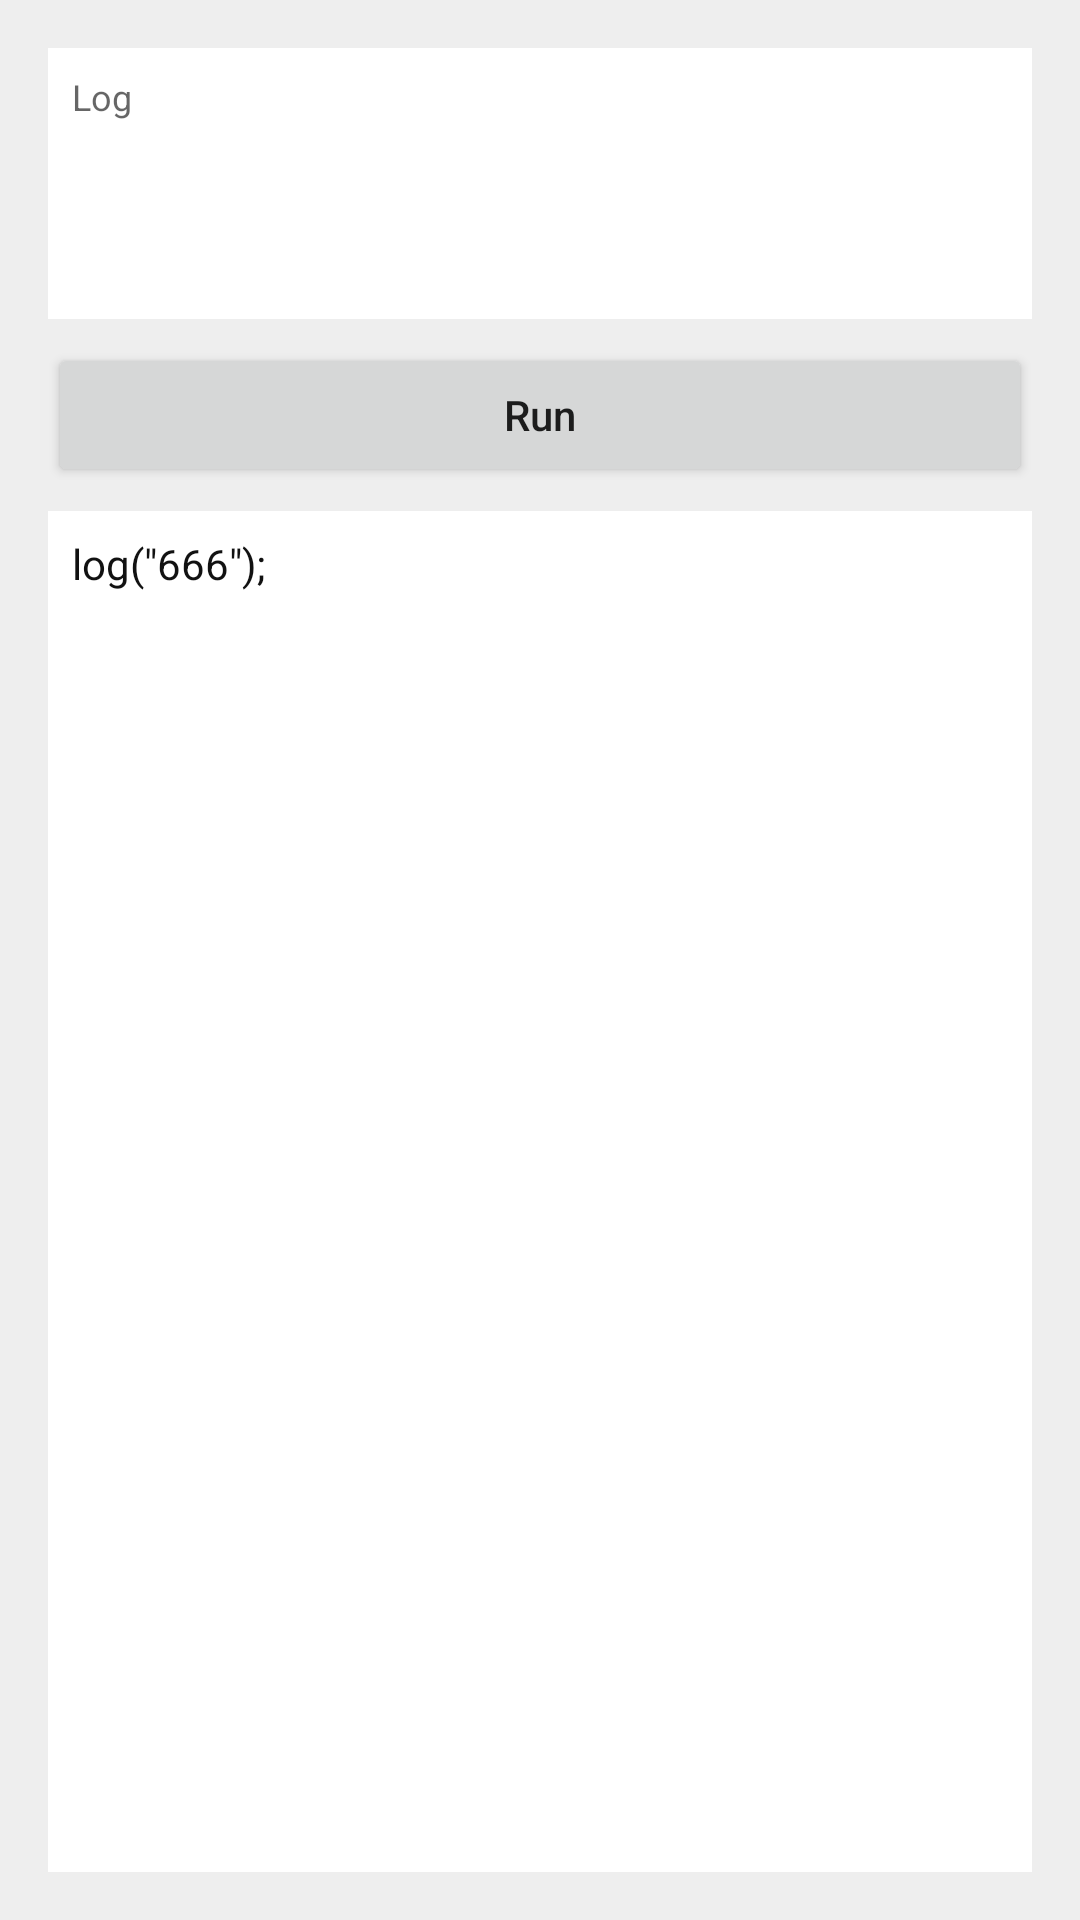

Produce the Android XML layout that renders to this screen, including the resource entries it uses.
<!-- AndroidManifest.xml: fallback theme Theme.MaterialComponents.DayNight.NoActionBar -->
<!-- res/layout/activity_main.xml -->
<?xml version="1.0" encoding="utf-8"?>
<LinearLayout xmlns:android="http://schemas.android.com/apk/res/android"
    xmlns:tools="http://schemas.android.com/tools"
    android:layout_width="match_parent"
    android:layout_height="match_parent"
    android:background="#eeeeee"
    android:gravity="center"
    android:orientation="vertical"
    android:padding="16dp"
    tools:context=".MainActivity">

    <TextView
        android:id="@+id/tvLog"
        android:layout_width="match_parent"
        android:layout_height="0dp"
        android:layout_marginBottom="8dp"
        android:layout_weight="0.2"
        android:background="#ffffff"
        android:hint="Log"
        android:padding="8dp"
        android:textColor="#333333"
        android:textSize="12sp" />

    <Button
        android:id="@+id/btnRun"
        android:layout_width="match_parent"
        android:layout_height="wrap_content"
        android:layout_marginBottom="8dp"
        android:text="Run"
        android:textAllCaps="false" />

    <EditText
        android:id="@+id/edtCode"
        android:layout_width="match_parent"
        android:layout_height="0dp"
        android:layout_weight="1"
        android:background="#ffffff"
        android:gravity="top|start"
        android:hint="Code"
        android:inputType="textMultiLine"
        android:padding="8dp"
        android:text="log(&quot;666&quot;);"
        android:textColor="#111111"
        android:textSize="14sp" />
</LinearLayout>
<!-- resources referenced by this layout -->
<resources>

</resources>
